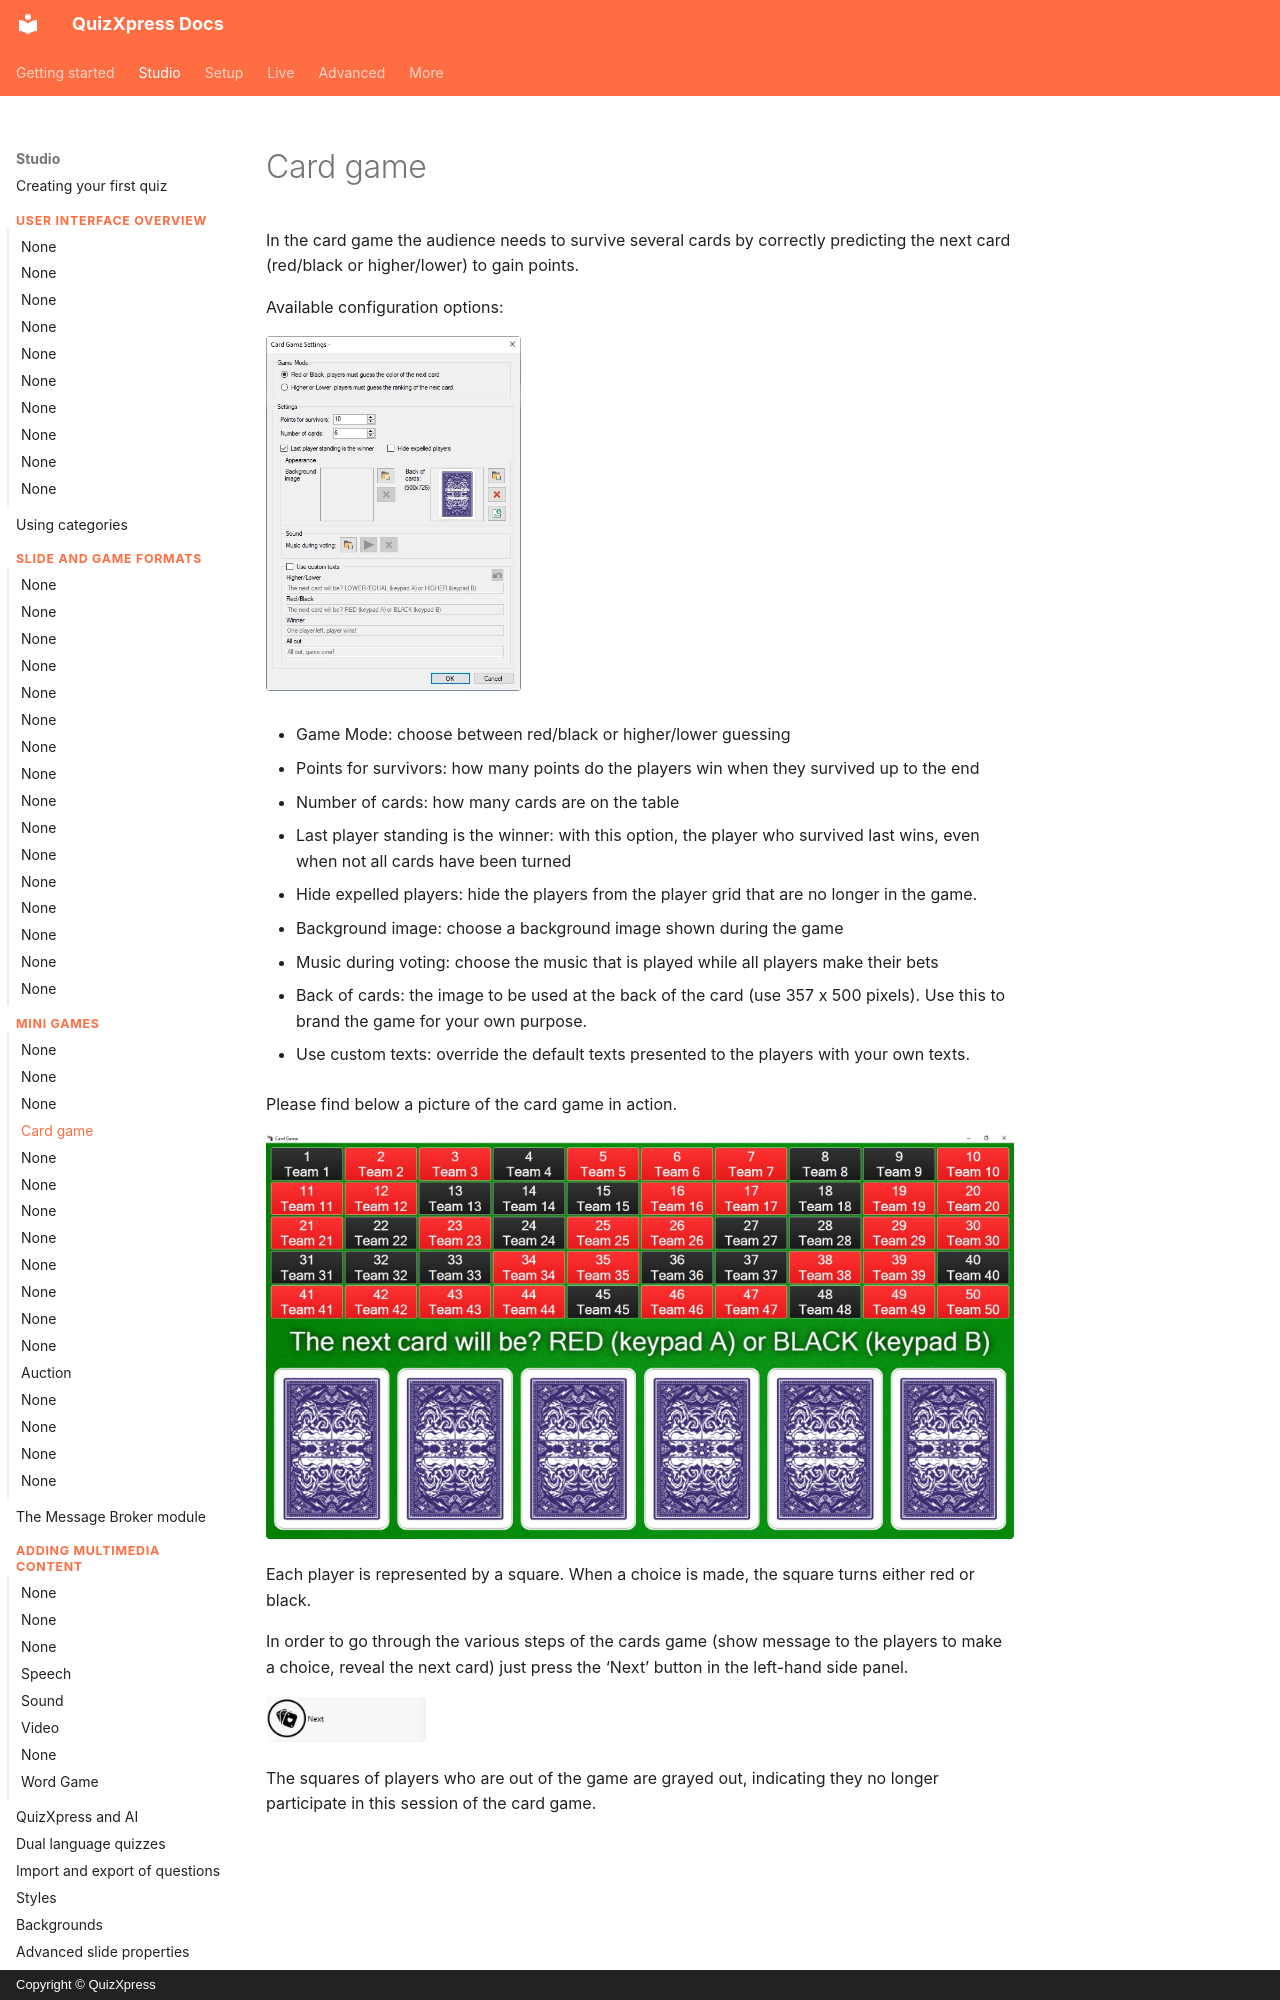

repository: gameshowcrew/quizxpress-docs · page: studio/mini-games/card-game/index.html · generator: mkdocs · copyright: Copyright © QuizXpress

# Card game

In the card game the audience needs to survive several cards by correctly predicting the next card (red/black or higher/lower) to gain points.

Available configuration options:

![](../../assets/images/image137.webp){ width="255" loading=lazy }

- Game Mode: choose between red/black or higher/lower guessing

- Points for survivors: how many points do the players win when they survived up to the end

- Number of cards: how many cards are on the table

- Last player standing is the winner: with this option, the player who survived last wins, even when not all cards have been turned

- Hide expelled players: hide the players from the player grid that are no longer in the game.

- Background image: choose a background image shown during the game

- Music during voting: choose the music that is played while all players make their bets

- Back of cards: the image to be used at the back of the card (use 357 x 500 pixels). Use this to brand the game for your own purpose.

- Use custom texts: override the default texts presented to the players with your own texts.

Please find below a picture of the card game in action.

![](../../assets/images/image138.webp){ loading=lazy }
